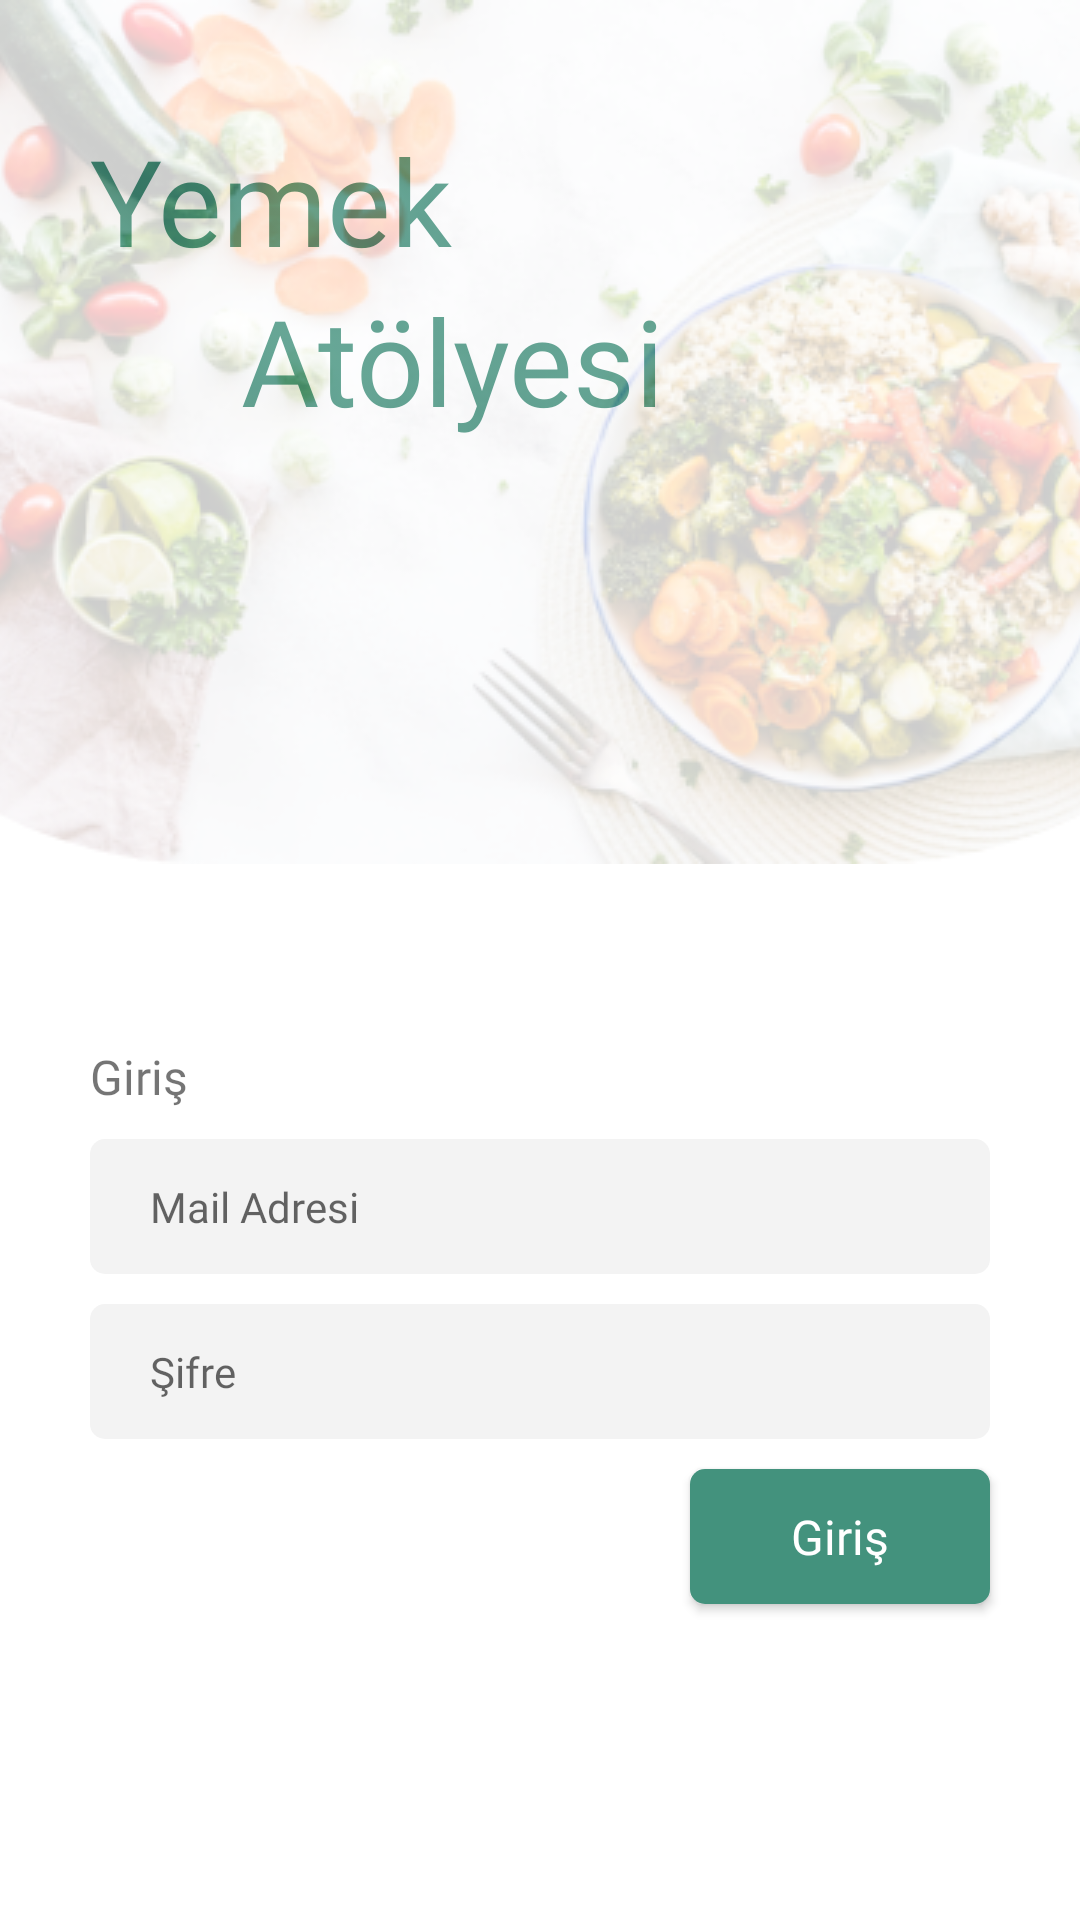

Produce the Android XML layout that renders to this screen, including the resource entries it uses.
<!-- AndroidManifest.xml: application theme Theme.YemekAtolyesi -->
<!-- res/layout/fragment_login.xml -->
<?xml version="1.0" encoding="utf-8"?>
<androidx.constraintlayout.widget.ConstraintLayout xmlns:android="http://schemas.android.com/apk/res/android"
    xmlns:tools="http://schemas.android.com/tools"
    android:layout_width="match_parent"
    android:layout_height="match_parent"
    xmlns:app="http://schemas.android.com/apk/res-auto"
    tools:context=".fragments.login.LoginFragment">

    <TextView
        android:id="@+id/textView"
        android:layout_width="wrap_content"
        android:layout_height="wrap_content"
        android:layout_marginStart="30dp"
        android:layout_marginTop="40dp"
        android:fontFamily="@font/open_sans_semi_bold"
        android:text="Yemek"
        android:textColor="#43927D"
        android:textSize="40sp"
        app:layout_constraintStart_toStartOf="parent"
        app:layout_constraintTop_toTopOf="parent" />

    <TextView
        android:layout_width="wrap_content"
        android:layout_height="wrap_content"
        android:fontFamily="@font/open_sans_semi_bold"
        android:text="Atölyesi"
        android:textColor="#43927D"
        android:textSize="40sp"
        app:layout_constraintEnd_toEndOf="@+id/textView"
        app:layout_constraintStart_toEndOf="@+id/textView"
        app:layout_constraintTop_toBottomOf="@+id/textView" />
    <ImageView
        android:id="@+id/bg_image"
        android:layout_width="match_parent"
        android:layout_height="wrap_content"
        android:src="@drawable/food_background"
        android:scaleType="centerCrop"
        app:layout_constraintEnd_toEndOf="parent"
        app:layout_constraintStart_toStartOf="parent"
        app:layout_constraintTop_toTopOf="parent"/>

    <TextView
        android:id="@+id/login_text"
        android:layout_width="match_parent"
        android:layout_height="wrap_content"
        android:layout_marginHorizontal="30dp"
        android:fontFamily="@font/open_sans_medium"
        android:text="@string/login_text"
        android:textSize="16sp"
        app:layout_constraintTop_toBottomOf="@+id/bg_image"
        android:layout_marginTop="60dp"/>

    <EditText
        android:id="@+id/mail_edit_text"
        android:layout_width="match_parent"
        android:layout_height="45dp"
        android:hint="@string/mail_text"
        android:background="@drawable/bg_edit_text"
        android:layout_marginHorizontal="30dp"
        app:layout_constraintTop_toBottomOf="@id/login_text"
        android:paddingStart="20dp"
        android:textSize="14sp"
        android:fontFamily="@font/open_sans_regular"
        android:layout_marginTop="10dp"
        tools:ignore="RtlSymmetry" />
    <EditText
        android:id="@+id/password_edit_text"
        android:layout_width="match_parent"
        android:layout_height="45dp"
        android:hint="@string/password_text"
        android:background="@drawable/bg_edit_text"
        android:layout_marginHorizontal="30dp"
        app:layout_constraintTop_toBottomOf="@id/mail_edit_text"
        android:paddingStart="20dp"
        android:textSize="14sp"
        android:fontFamily="@font/open_sans_regular"
        android:layout_marginTop="10dp"
        tools:ignore="RtlSymmetry" />

    <androidx.appcompat.widget.AppCompatButton
        android:id="@+id/go_on_button"
        android:layout_width="100dp"
        android:layout_height="45dp"
        android:background="@drawable/bg_rounded_green_button"
        android:fontFamily="@font/open_sans_medium"
        android:text="@string/login_text"
        android:textAllCaps="false"
        android:textColor="@color/white"
        android:textSize="16sp"
        android:layout_marginTop="10dp"
        app:layout_constraintEnd_toEndOf="@+id/password_edit_text"
        app:layout_constraintTop_toBottomOf="@+id/password_edit_text" />
</androidx.constraintlayout.widget.ConstraintLayout>
<!-- resources referenced by this layout -->
<resources>
  <color name="white">#FFFFFFFF</color>
  <!-- drawable bg_edit_text (drawable) -->
  <?xml version="1.0" encoding="utf-8"?>
  <shape xmlns:android="http://schemas.android.com/apk/res/android"
      android:shape="rectangle">
      <corners android:radius="5dp"/>
      <solid android:color="@color/edit_text_bg"/>
  
  </shape>
  <!-- drawable bg_rounded_green_button (drawable) -->
  <?xml version="1.0" encoding="utf-8"?>
  <shape xmlns:android="http://schemas.android.com/apk/res/android" android:shape="rectangle">
  <solid android:color="@color/button_green"/>
      <corners android:radius="5dp"/>
  </shape>
  <!-- drawable food_background: png bitmap (drawable, 167665 bytes) -->
  <string name="login_text">Giriş</string>
  <string name="mail_text">Mail Adresi</string>
  <string name="password_text">Şifre</string>
  <style name="Theme.YemekAtolyesi" parent="Theme.MaterialComponents.DayNight.DarkActionBar">
          
          <item name="colorPrimary">@color/purple_500</item>
          <item name="colorPrimaryVariant">@color/purple_700</item>
          <item name="colorOnPrimary">@color/white</item>
          
          <item name="colorSecondary">@color/teal_200</item>
          <item name="colorSecondaryVariant">@color/teal_700</item>
          <item name="colorOnSecondary">@color/black</item>
          
          <item name="android:statusBarColor" tools:targetApi="l">?attr/colorPrimaryVariant</item>
          
      </style>
  <color name="edit_text_bg">#F3F3F3</color>
  <color name="button_green">#43927D</color>
  <color name="purple_500">#FF6200EE</color>
  <color name="purple_700">#FF3700B3</color>
  <color name="teal_200">#FF03DAC5</color>
  <color name="teal_700">#FF018786</color>
  <color name="black">#FF000000</color>
</resources>
